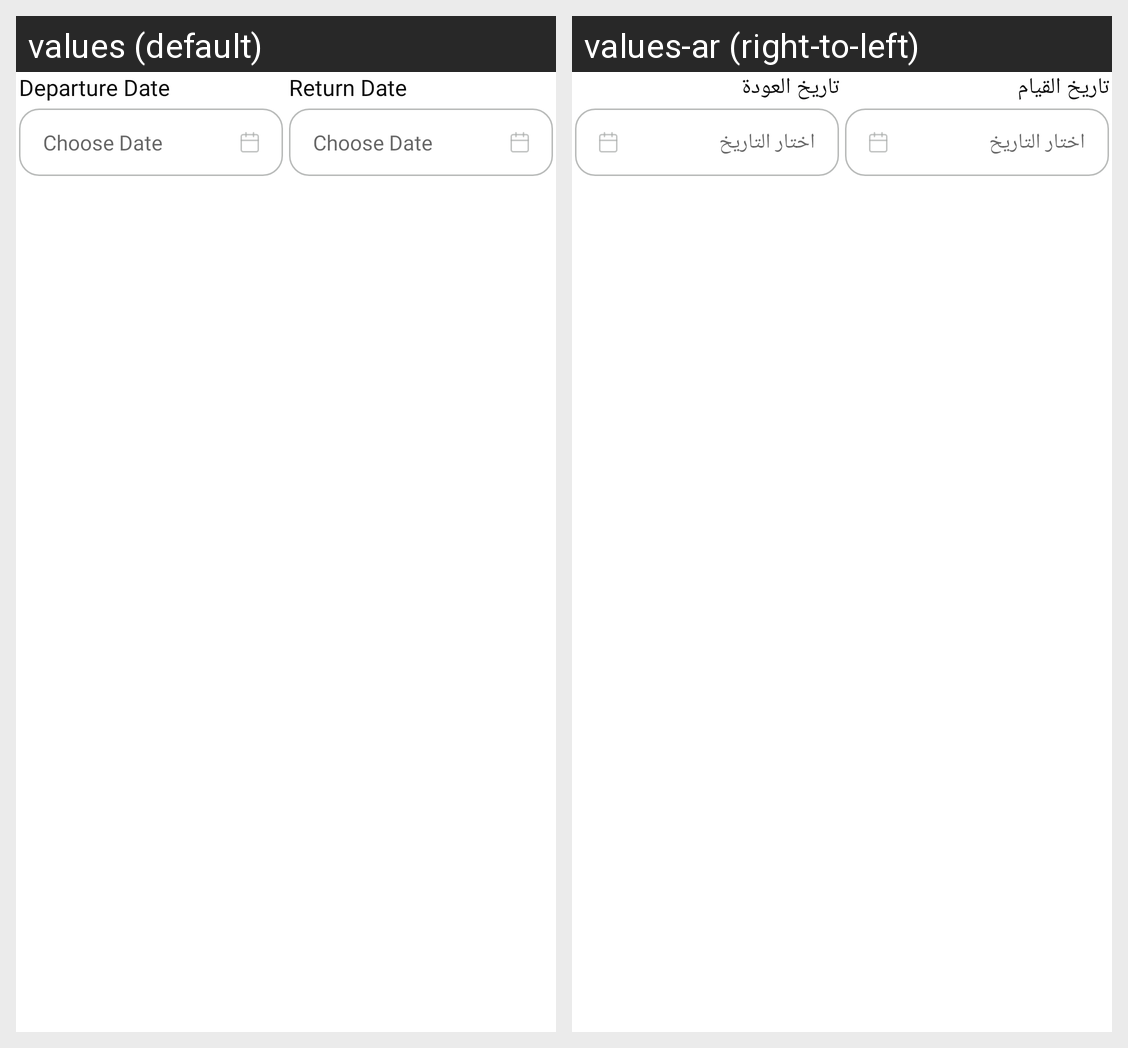

Strings drawn on this Android screen and how each of the app's shown locales translates them:
Android screen res/layout/view_home_dates.xml rendered under 2 locales, left to right: values (default), values-ar (right-to-left). Device: Nexus 5 (rendered at 1080×1920; each locale shown at half size, 540×960, under a caption strip naming it); theme Theme.MaterialComponents.DayNight.NoActionBar.
Strings drawn on this screen, with the default value and each locale's value (text and hints the layout hard-codes, and strings that could not be matched under every locale, appear in the picture but are not listed):

choose_date
  values: Choose Date
  values-ar: اختار التاريخ

back_day
  values: Return Date
  values-ar: تاريخ العودة

travel_date
  values: Departure Date
  values-ar: تاريخ القيام
